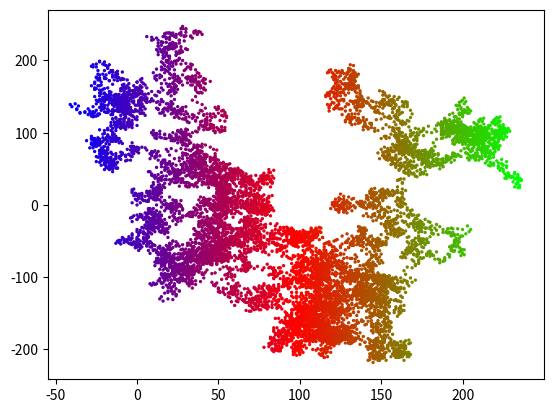

The script that saved this image: (Note: this script raises an exception after producing the figure.)
# ex3.py
import matplotlib.pyplot as plt
import random

def loc(index):
    ''' 處理座標的移動 '''
    x_mov = random.choice([-3, -2, -1, 1, 2, 3])              # 隨機x軸移動值
    xloc = x[index-1] + x_mov                   # 計算x軸新位置
    y_mov = random.choice([-5, -3, -1, 1, 3, 5])       # 隨機y軸移動值
    yloc = y[index-1] + y_mov                   # 計算y軸新位置
    x.append(xloc)                              # x軸新位置加入串列
    y.append(yloc)                              # y軸新位置加入串列
    
num = 10000                                     # 設定隨機點的數量
x = [0]                                         # 設定第一次執行x座標
y = [0]                                         # 設定第一次執行y座標
while True:
    for i in range(1, num):                     # 建立點的座標
        loc(i)
    t = x                                       # 色彩隨x軸變化
    plt.scatter(x, y, s=2, c=t, cmap='brg')
    print('最後的點在' + str(x[num - 1]) + ' ' + str(y[num - 1]))
    plt.show()
    yORn = input("是否繼續 ?(y/n) ")            # 詢問是否繼續
    if yORn == 'n' or yORn == 'N':              # 輸入n或N則程式結束
        break
    else:
        x[0] = x[num-1]                         # 上次結束x座標成新的起點x座標
        y[0] = y[num-1]                         # 上次結束y座標成新的起點y座標
        del x[1:]                               # 刪除舊串列x座標元素
        del y[1:]                               # 刪除舊串列y座標元素



    

